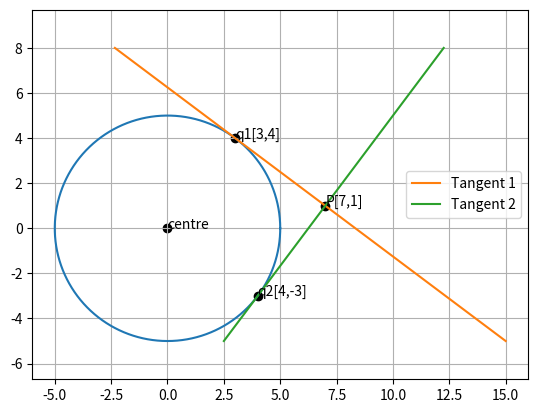

Reproduce this figure in Python.
import numpy as np 
import matplotlib.pyplot as plt
from matplotlib.pyplot import figure
from sympy import *

P = [7,1]

y = np.arange(-5,8,0.00001)
plt.xlim(-10,10)
plt.ylim(-10,10)
plt.axis('equal')
def circ_gen(C,r):
	len = 1000
	theta = np.linspace(0,2*np.pi,len)
	x_circ = np.zeros((2,len))
	x_circ[0,:] = r*np.cos(theta)
	x_circ[1,:] = r*np.sin(theta)
	x_circ = (x_circ.T + C).T
	return x_circ

centre = [0,0]
r = 5
x_circ= circ_gen(centre,r)
q1 = [3,4]
q2 = [4,-3]
x1 = (25/3) - (4*y/3)
x2 = (3*y/4)+(25/4)

#figure(figsize=(5,7))
plt.plot(x_circ[0,:],x_circ[1,:])
plt.scatter(P[0],P[1],color='black')
plt.scatter(q1[0],q1[1],color='black')
plt.scatter(q2[0],q2[1],color='black')
plt.scatter(centre[0],centre[1],color='black')
plt.plot(x1,y,label='Tangent 1')
plt.plot(x2,y,label='Tangent 2')
plt.annotate("P[7,1]",(7,1))
plt.annotate("q1[3,4]",(3,4))
plt.annotate("q2[4,-3]",(4,-3))
plt.annotate("centre",(0,0))

plt.legend()
plt.grid()
plt.show()
